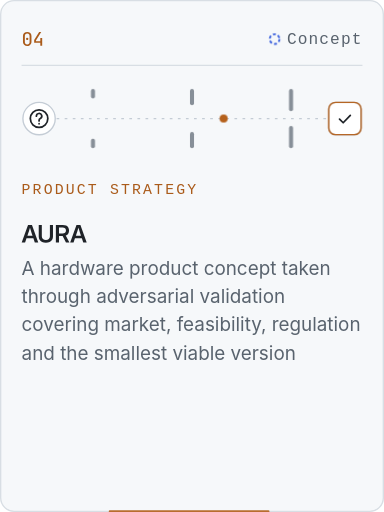
t = 0.00 s
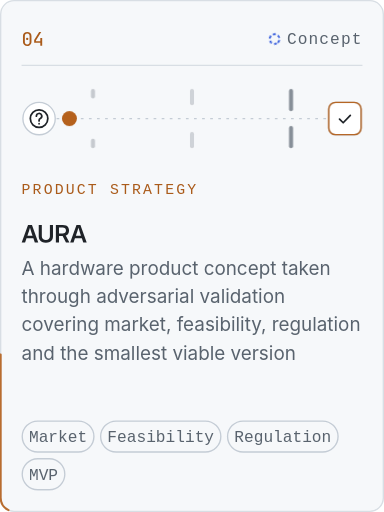
t = 1.67 s
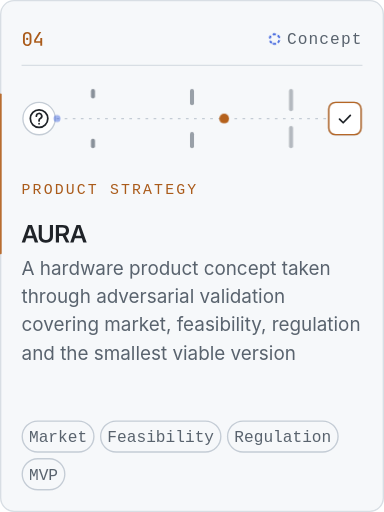
t = 3.33 s
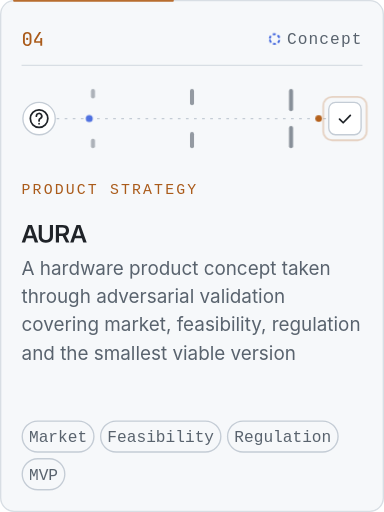
t = 5.00 s
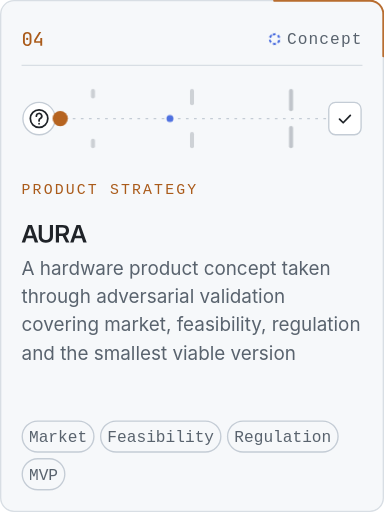
t = 6.67 s
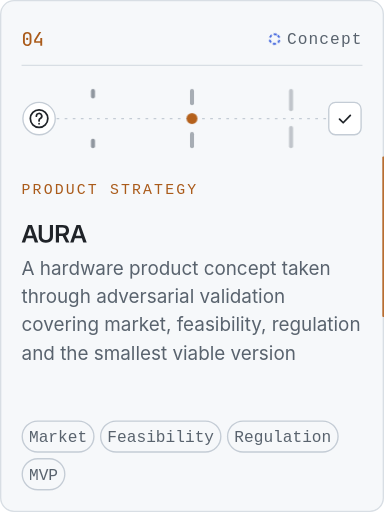
t = 8.33 s

The animated SVG that drew these frames (rendered in a browser with its animation timeline set to each time). Animation: 7 CSS @keyframes rules; frames cover the first 8.33 s, repeats indefinitely.

<svg xmlns="http://www.w3.org/2000/svg" width="285" height="380" viewBox="0 0 285 380" role="img" aria-labelledby="t d">
<title id="t">AURA</title>
<desc id="d">04. Product strategy. AURA — A hardware product concept taken through adversarial validation covering market, feasibility, regulation and the smallest viable version · Status: Concept. Stack: Market, Feasibility, Regulation, MVP.</desc>
<style>text{font-family:-apple-system, "Segoe UI", Helvetica, Arial, sans-serif}.mo{font-family:ui-monospace, SFMono-Regular, Menlo, Consolas, monospace}.run{animation:run 11.3s linear -6.3s infinite}.scon{transform-origin:203.8px 29px;animation:spin 9.7s linear infinite}.e0{animation:led 5.3s ease-in-out 1.0s infinite}.e1{animation:led 5.3s ease-in-out 1.6s infinite}.e2{animation:led 5.3s ease-in-out 2.2s infinite}.ring{transform-origin:256px 88px;animation:ping 5.3s ease-out 3.4s infinite}.pass{offset-path:path('M42 88H242');offset-distance:62%;animation:vpass 5.3s cubic-bezier(.4,0,.4,1) 1s infinite}.rej{offset-path:path('M42 88H135.5c4 0 5 3 5 18');opacity:0;animation:vrej 5.3s cubic-bezier(.5,0,.6,1) 3.1s infinite}.c0{animation:fade .5s ease-out 0.40s backwards}.c1{animation:fade .5s ease-out 0.50s backwards}.c2{animation:fade .5s ease-out 0.60s backwards}.c3{animation:fade .5s ease-out 0.70s backwards}.panel{fill:#F6F8FA;stroke:#D8DEE4}.run{fill:none;stroke:#B5611C;stroke-width:1.5;stroke-linecap:round;stroke-opacity:.9}.idx,.kind{fill:#AA5B1A}.nm{fill:#1F2328}.st,.tt,.ttool{fill:#59636E}.hr{stroke:#D8DEE4}.sled{fill:#B5611C}.sled.ok{fill:#1A7F37}.scon{fill:none;stroke:#3E63DD;stroke-width:1.4}.tag{fill:none;stroke:#C4CCD5;stroke-dasharray:3 2}.tchip{fill:none;stroke:#C4CCD5}.wire{stroke:#C4CCD5;fill:none}.node{fill:#FFFFFF;stroke:#C4CCD5}.ic{fill:none;stroke:#1F2328;stroke-width:1.3;stroke-linecap:round;stroke-linejoin:round}.dat{fill:#B5611C}.ring{fill:none;stroke:#B5611C}.sum{fill:#59636E}.lnk,.arr{fill:#AA5B1A}.gate{fill:#59636E;fill-opacity:.7}.rej{fill:#3E63DD}@keyframes run{to{stroke-dashoffset:-1000}}@keyframes spin{to{transform:rotate(360deg)}}@keyframes led{0%,100%{opacity:.35}50%{opacity:1}}@keyframes ping{0%{transform:scale(1);opacity:.8}60%,100%{transform:scale(1.5);opacity:0}}@keyframes vpass{0%{offset-distance:0%;transform:scale(1.9);opacity:0}8%{opacity:1}90%{offset-distance:100%;transform:scale(.8);opacity:1}100%{offset-distance:100%;transform:scale(.8);opacity:0}}@keyframes vrej{0%{offset-distance:0%;opacity:0}8%{opacity:.9}70%{opacity:.9}100%{offset-distance:100%;opacity:0}}@keyframes fade{from{opacity:0}}
@media (prefers-reduced-motion: reduce){*{animation:none!important}}</style>
<defs><path id="g0" d="m4.8.2q-1.6 0-2.6-1t-1-2.5v-5.1q0-1.6 1-2.5t2.6-.9 2.6.9 1 2.5v5.1q0 1-.5 1.8t-1.2 1.2-1.9.5zm0-1.4q.9 0 1.5-.6t.5-1.5v-5.1q0-.9-.5-1.5t-1.5-.6-1.5.6-.5 1.5v5.1q0 .9.5 1.5t1.5.6zm0-3.7q-.4 0-.7-.3t-.3-.7.3-.7.7-.2.7.2q.3.3.3.7t-.3.7-.7.3z"/><path id="g1" d="m6.3 0v-2.5h-5.2v-2.4l4.2-6.8h1.8l-4.5 7.2v.6h3.7v-2.8h1.6v6.7z"/><path id="g2" d="m.3 0 12.5-34.9h7.8l12.4 34.9h-6.8l-2.8-8.3h-13.6l-2.8 8.3zm11.3-13.4h10.1l-1.7-5q-.7-2.4-1.5-5t-1.8-5.9q-1 3.3-1.8 5.9t-1.7 5z"/><path id="g3" d="m16.9.6q-4.3 0-7.5-1.6t-4.9-4.5-1.7-6.6v-22.8h6.1v22.3q0 3.4 2.2 5.5t5.8 2.2 5.8-2.2q2.2-2.1 2.2-5.5v-22.3h6.1v22.8q0 3.8-1.7 6.6t-5 4.5q-3.1 1.6-7.4 1.6z"/><path id="g4" d="m2.9 0v-34.9h13.6q3.9 0 6.7 1.3t4.3 3.9 1.5 5.9q0 3.6-1.7 6.2t-4.9 3.8l7.3 13.8h-6.8l-6.6-12.7q-.1 0-.2 0h-7v12.7zm6.2-17.8h7.1q3.1 0 4.9-1.6t1.8-4.4-1.8-4.3-4.9-1.6h-7.1z"/></defs>
<rect class="panel" x=".5" y=".5" width="284" height="379" rx="10"/><rect class="run" x=".5" y=".5" width="284" height="379" rx="10" pathLength="1000" stroke-dasharray="90 910"/><g class="idx"><g transform="translate(16 34) scale(0.875)"><use href="#g0" x="0"/><use href="#g1" x="9.6"/></g></g><circle class="scon" cx="203.8" cy="29" r="3.6" stroke-dasharray="2.2 1.6"/><text class="st mo" x="269" y="33" text-anchor="end" letter-spacing="0.8" font-size="12">Concept</text><path class="hr" d="M16 48.5H269"/><path class="wire" stroke-dasharray="2 4" d="M42 88H243"/><g class="gate e0"><rect x="67.5" y="66" width="3" height="7" rx="1.5"/><rect x="67.5" y="103" width="3" height="7" rx="1.5"/></g><g class="gate e1"><rect x="141" y="66" width="3" height="12" rx="1.5"/><rect x="141" y="98" width="3" height="12" rx="1.5"/></g><g class="gate e2"><rect x="214.5" y="66" width="3" height="16.5" rx="1.5"/><rect x="214.5" y="93.5" width="3" height="16.5" rx="1.5"/></g><circle class="node" cx="29" cy="88" r="12"/><g class="ic" transform="translate(21 80)"><circle cx="8" cy="8" r="6.5"/><path d="M6 6.2a2 2 0 1 1 2.9 1.8c-.6.3-.9.8-.9 1.4v.4"/><path d="M8 11.8v.1"/></g><rect class="node" x="244" y="76" width="24" height="24" rx="5"/><g class="ic" transform="translate(248 80)"><path d="m4 8.4 2.7 2.7L12 5.6"/></g><rect class="ring" x="244" y="76" width="24" height="24" rx="5"/><circle class="dat pass" r="3"/><circle class="rej" r="2.6"/><text class="kind mo" x="16" y="144" letter-spacing="1.6" font-size="11">PRODUCT STRATEGY</text><g class="nm"><g transform="translate(16 180) scale(0.375)"><use href="#g2" x="0"/><use href="#g3" x="31.2"/><use href="#g4" x="65"/><use href="#g2" x="95.9"/></g></g><text class="sum" x="16" y="204" font-size="14">A hardware product concept taken</text><text class="sum" x="16" y="225" font-size="14">through adversarial validation</text><text class="sum" x="16" y="246" font-size="14">covering market, feasibility, regulation</text><text class="sum" x="16" y="267" font-size="14">and the smallest viable version</text><g class="c0"><rect class="tchip" x="16.5" y="312.5" width="53.2" height="23" rx="11.5"/><text class="ttool mo" x="21.5" y="328" font-size="12">Market</text></g><g class="c1"><rect class="tchip" x="74.7" y="312.5" width="89.2" height="23" rx="11.5"/><text class="ttool mo" x="79.7" y="328" font-size="12">Feasibility</text></g><g class="c2"><rect class="tchip" x="168.9" y="312.5" width="82" height="23" rx="11.5"/><text class="ttool mo" x="173.9" y="328" font-size="12">Regulation</text></g><g class="c3"><rect class="tchip" x="16.5" y="340.5" width="31.6" height="23" rx="11.5"/><text class="ttool mo" x="21.5" y="356" font-size="12">MVP</text></g>
</svg>
